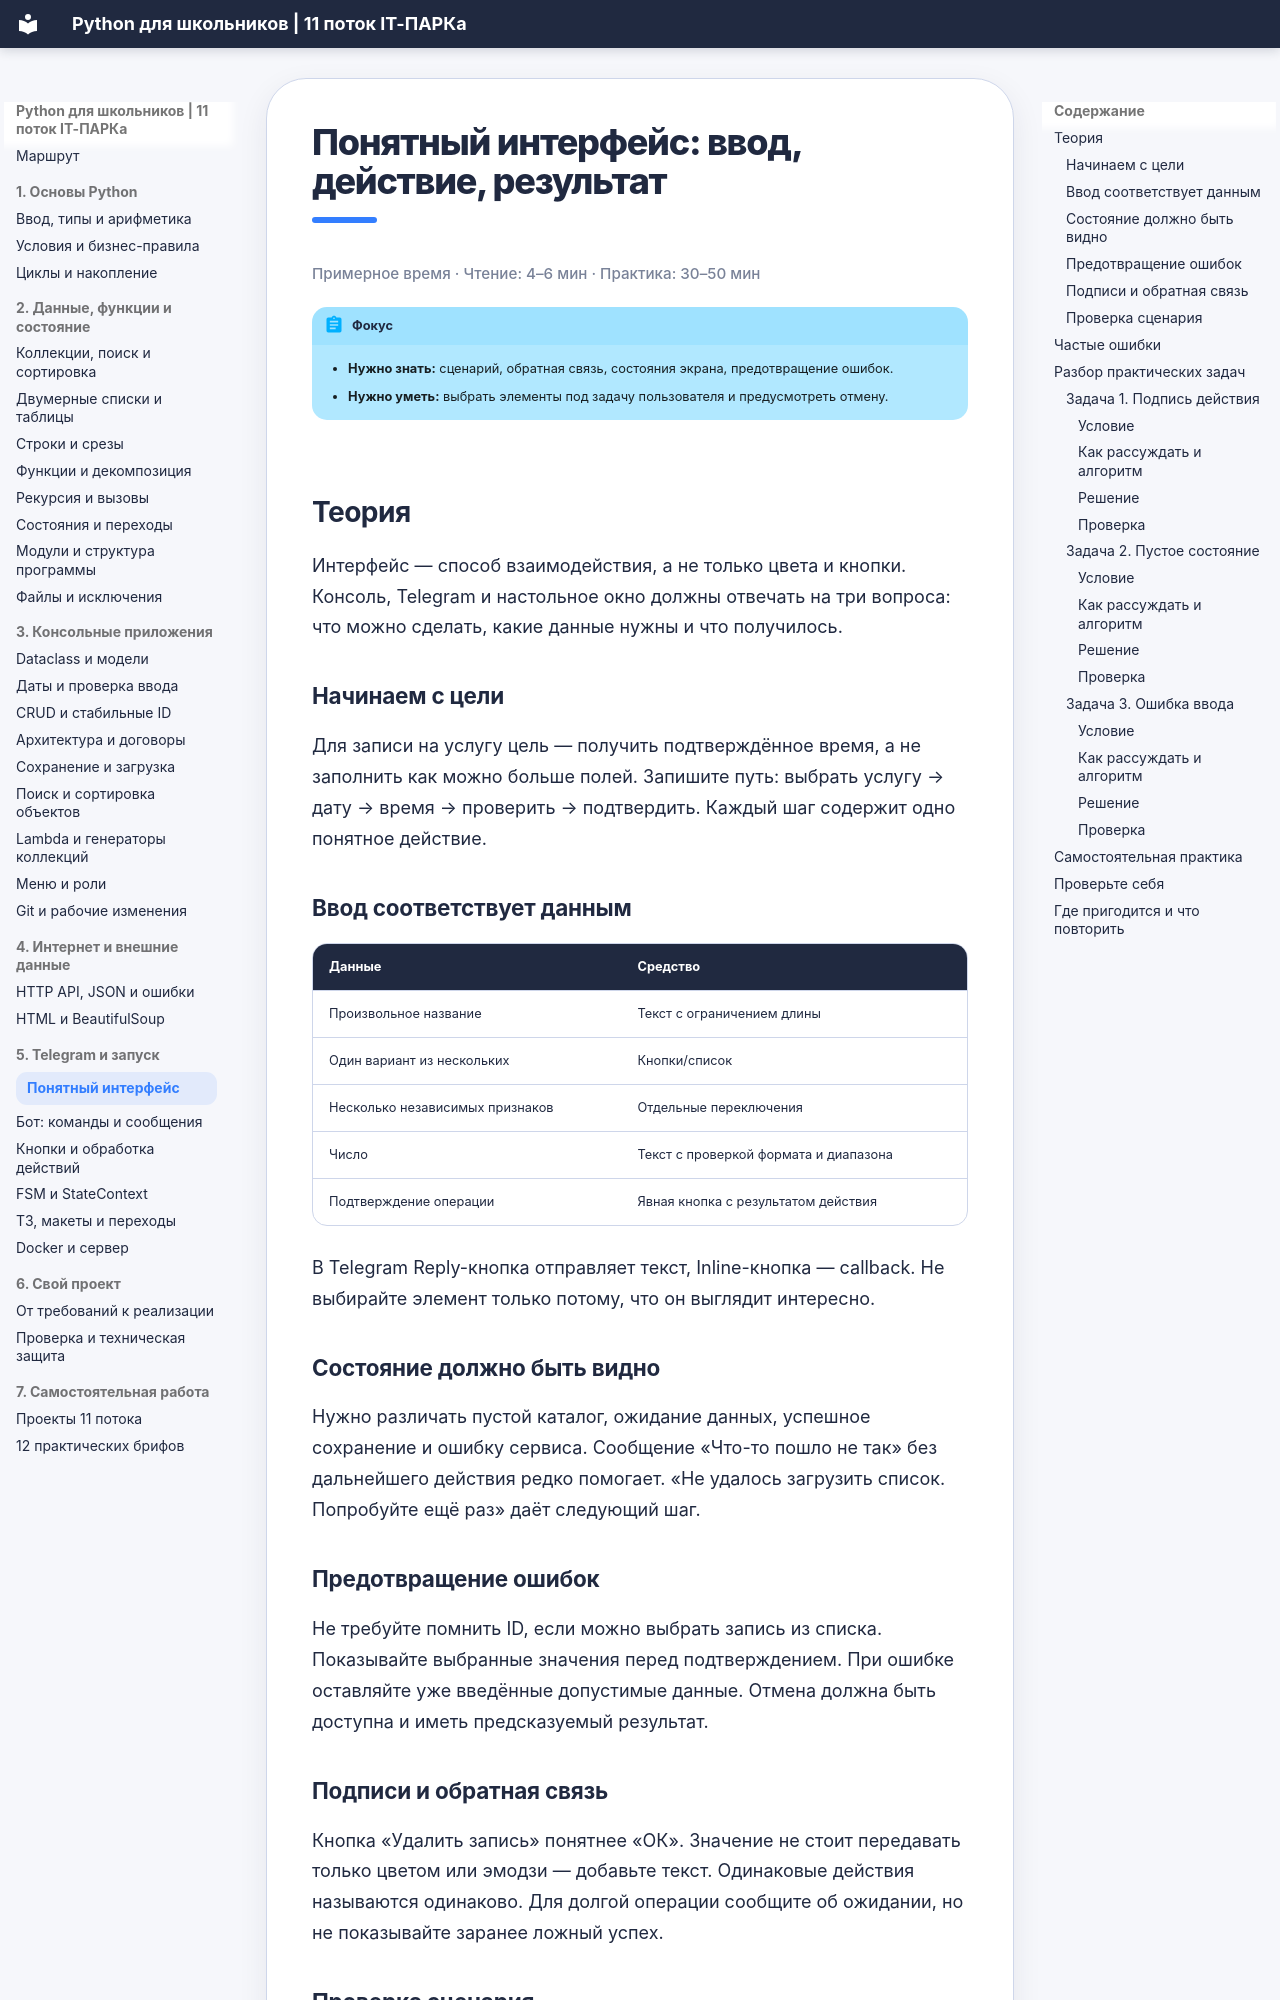

repository: itpark32/school-11-metodichka · page: human-interface/index.html · generator: mkdocs

# Понятный интерфейс: ввод, действие, результат

<p class="reading-time">Примерное время · Чтение: 4–6 мин · Практика: 30–50 мин</p>

!!! abstract "Фокус"
    - **Нужно знать:** сценарий, обратная связь, состояния экрана, предотвращение ошибок.
    - **Нужно уметь:** выбрать элементы под задачу пользователя и предусмотреть отмену.

## Теория

Интерфейс — способ взаимодействия, а не только цвета и кнопки. Консоль, Telegram и настольное окно должны отвечать на три вопроса: что можно сделать, какие данные нужны и что получилось.

### Начинаем с цели

Для записи на услугу цель — получить подтверждённое время, а не заполнить как можно больше полей. Запишите путь: выбрать услугу → дату → время → проверить → подтвердить. Каждый шаг содержит одно понятное действие.

### Ввод соответствует данным

| Данные | Средство |
|---|---|
| Произвольное название | Текст с ограничением длины |
| Один вариант из нескольких | Кнопки/список |
| Несколько независимых признаков | Отдельные переключения |
| Число | Текст с проверкой формата и диапазона |
| Подтверждение операции | Явная кнопка с результатом действия |

В Telegram Reply-кнопка отправляет текст, Inline-кнопка — callback. Не выбирайте элемент только потому, что он выглядит интересно.

### Состояние должно быть видно

Нужно различать пустой каталог, ожидание данных, успешное сохранение и ошибку сервиса. Сообщение «Что-то пошло не так» без дальнейшего действия редко помогает. «Не удалось загрузить список. Попробуйте ещё раз» даёт следующий шаг.
